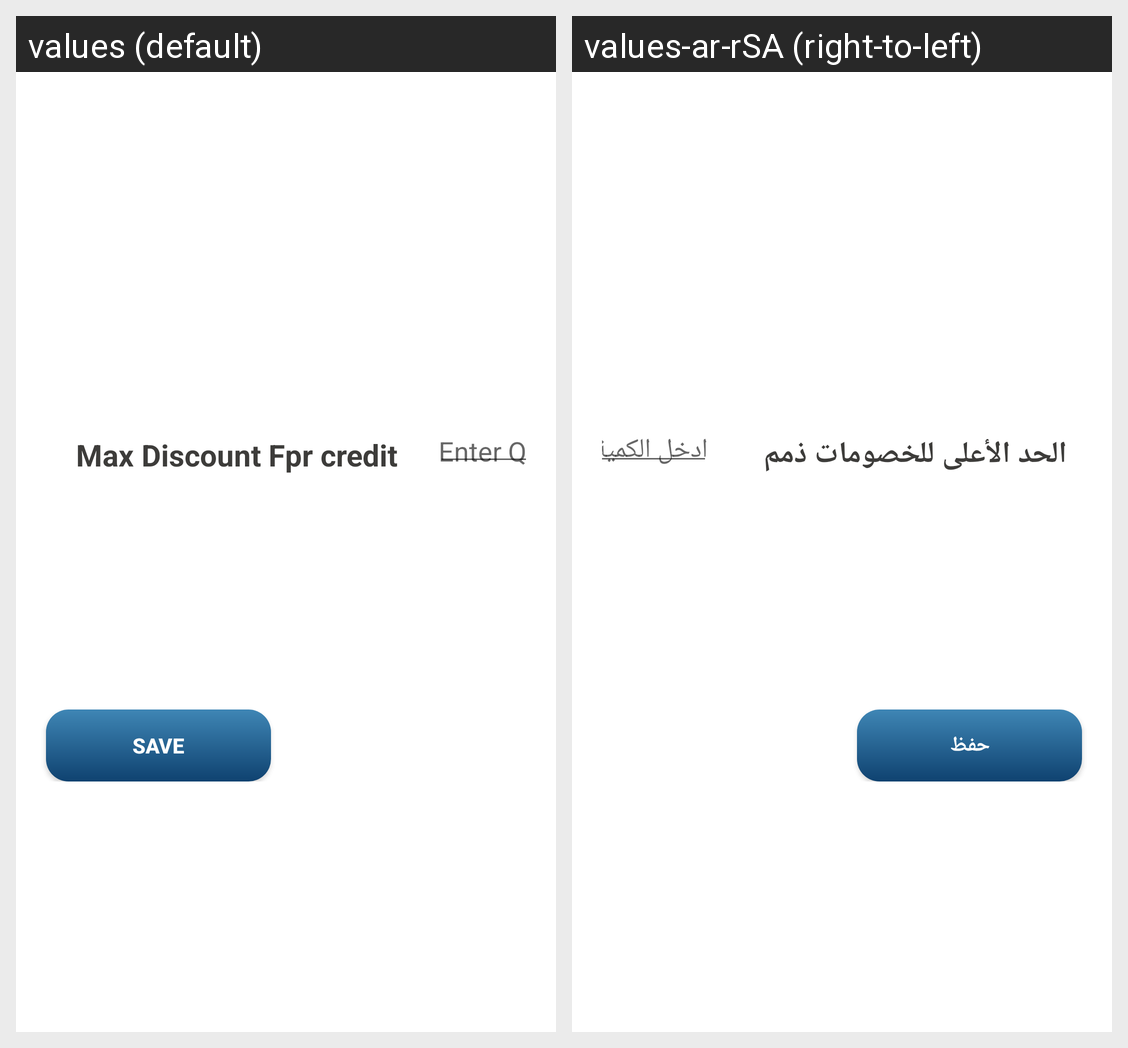

The Android screen above is rendered under two locales of the same app. Produce the string resources it draws, with the default and per-locale values.
Android screen res/layout/max_discount_credit.xml rendered under 2 locales, left to right: values (default), values-ar-rSA (right-to-left). Device: Nexus 5 (rendered at 1080×1920; each locale shown at half size, 540×960, under a caption strip naming it); theme AppTheme.
Strings drawn on this screen, with the default value and each locale's value (text and hints the layout hard-codes, and strings that could not be matched under every locale, appear in the picture but are not listed):

max_discount
  values: Max Discount Fpr credit
  values-ar-rSA: الحد الأعلى للخصومات ذمم

enter_qty
  values: Enter Qty
  values-ar-rSA: ادخل الكمية

save
  values: Save
  values-ar-rSA: حفظ
